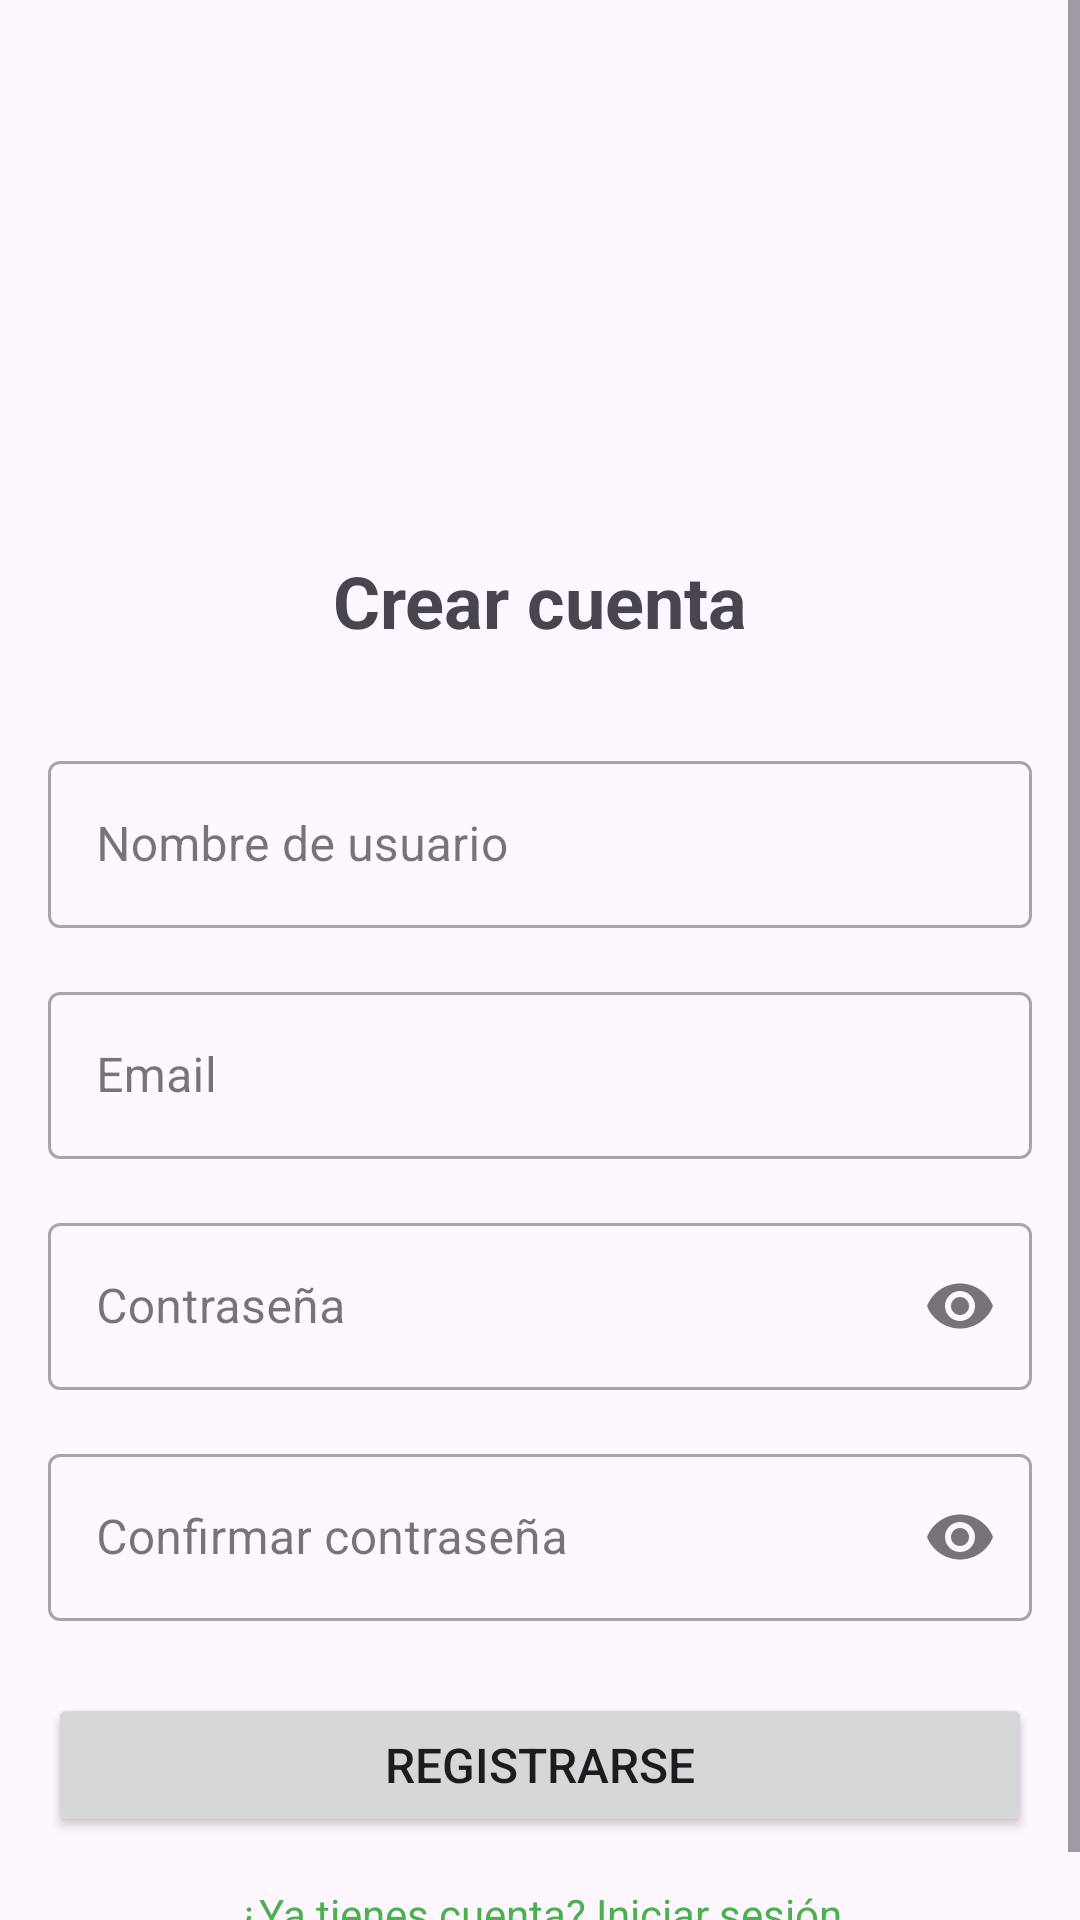

This screen was rendered from an Android layout file. Write that file and the resources it references.
<!-- AndroidManifest.xml: application theme Theme.CodeSwap -->
<!-- res/layout/activity_register.xml -->
<?xml version="1.0" encoding="utf-8"?>
<ScrollView xmlns:android="http://schemas.android.com/apk/res/android"
    xmlns:app="http://schemas.android.com/apk/res-auto"
    xmlns:tools="http://schemas.android.com/tools"
    android:layout_width="match_parent"
    android:layout_height="match_parent"
    android:fillViewport="true"
    tools:context=".activities.RegisterActivity">

    <androidx.constraintlayout.widget.ConstraintLayout
        android:layout_width="match_parent"
        android:layout_height="wrap_content"
        android:padding="16dp">

        <ImageView
            android:id="@+id/ivLogo"
            android:layout_width="120dp"
            android:layout_height="120dp"
            android:layout_marginTop="32dp"
            android:src="@drawable/ic_logo_codeswap"
            app:layout_constraintEnd_toEndOf="parent"
            app:layout_constraintStart_toStartOf="parent"
            app:layout_constraintTop_toTopOf="parent"/>

        <TextView
            android:id="@+id/tvTitle"
            android:layout_width="wrap_content"
            android:layout_height="wrap_content"
            android:layout_marginTop="16dp"
            android:text="Crear cuenta"
            android:textSize="24sp"
            android:textStyle="bold"
            app:layout_constraintEnd_toEndOf="parent"
            app:layout_constraintStart_toStartOf="parent"
            app:layout_constraintTop_toBottomOf="@+id/ivLogo" />

        <com.google.android.material.textfield.TextInputLayout
            android:id="@+id/tilUsername"
            style="@style/Widget.MaterialComponents.TextInputLayout.OutlinedBox"
            android:layout_width="match_parent"
            android:layout_height="wrap_content"
            android:layout_marginTop="32dp"
            android:hint="Nombre de usuario"
            app:layout_constraintTop_toBottomOf="@+id/tvTitle">

            <com.google.android.material.textfield.TextInputEditText
                android:id="@+id/etUsername"
                android:layout_width="match_parent"
                android:layout_height="wrap_content"
                android:inputType="text" />
        </com.google.android.material.textfield.TextInputLayout>

        <com.google.android.material.textfield.TextInputLayout
            android:id="@+id/tilEmail"
            style="@style/Widget.MaterialComponents.TextInputLayout.OutlinedBox"
            android:layout_width="match_parent"
            android:layout_height="wrap_content"
            android:layout_marginTop="16dp"
            android:hint="Email"
            app:layout_constraintTop_toBottomOf="@+id/tilUsername">

            <com.google.android.material.textfield.TextInputEditText
                android:id="@+id/etEmail"
                android:layout_width="match_parent"
                android:layout_height="wrap_content"
                android:inputType="textEmailAddress" />
        </com.google.android.material.textfield.TextInputLayout>

        <com.google.android.material.textfield.TextInputLayout
            android:id="@+id/tilPassword"
            style="@style/Widget.MaterialComponents.TextInputLayout.OutlinedBox"
            android:layout_width="match_parent"
            android:layout_height="wrap_content"
            android:layout_marginTop="16dp"
            android:hint="Contraseña"
            app:endIconMode="password_toggle"
            app:layout_constraintTop_toBottomOf="@+id/tilEmail">

            <com.google.android.material.textfield.TextInputEditText
                android:id="@+id/etPassword"
                android:layout_width="match_parent"
                android:layout_height="wrap_content"
                android:inputType="textPassword" />
        </com.google.android.material.textfield.TextInputLayout>

        <com.google.android.material.textfield.TextInputLayout
            android:id="@+id/tilConfirmPassword"
            style="@style/Widget.MaterialComponents.TextInputLayout.OutlinedBox"
            android:layout_width="match_parent"
            android:layout_height="wrap_content"
            android:layout_marginTop="16dp"
            android:hint="Confirmar contraseña"
            app:endIconMode="password_toggle"
            app:layout_constraintTop_toBottomOf="@+id/tilPassword">

            <com.google.android.material.textfield.TextInputEditText
                android:id="@+id/etConfirmPassword"
                android:layout_width="match_parent"
                android:layout_height="wrap_content"
                android:inputType="textPassword" />
        </com.google.android.material.textfield.TextInputLayout>

        <Button
            android:id="@+id/btnRegister"
            android:layout_width="match_parent"
            android:layout_height="wrap_content"
            android:layout_marginTop="24dp"
            android:padding="12dp"
            android:text="Registrarse"
            android:textSize="16sp"
            app:layout_constraintTop_toBottomOf="@+id/tilConfirmPassword" />

        <TextView
            android:id="@+id/tvLogin"
            android:layout_width="wrap_content"
            android:layout_height="wrap_content"
            android:layout_marginTop="16dp"
            android:text="¿Ya tienes cuenta? Iniciar sesión"
            android:textColor="@color/design_default_color_primary"
            app:layout_constraintEnd_toEndOf="parent"
            app:layout_constraintStart_toStartOf="parent"
            app:layout_constraintTop_toBottomOf="@+id/btnRegister" />

    </androidx.constraintlayout.widget.ConstraintLayout>
</ScrollView>
<!-- resources referenced by this layout -->
<resources>
  <color name="design_default_color_primary">#4CAF50</color>
  <!-- drawable ic_logo_codeswap: png bitmap (mipmap-hdpi, 7746 bytes) -->
  <style name="Theme.CodeSwap" parent="Base.Theme.CodeSwap" />
  <style name="Base.Theme.CodeSwap" parent="Theme.Material3.DayNight.NoActionBar">
          
          
      </style>
</resources>
